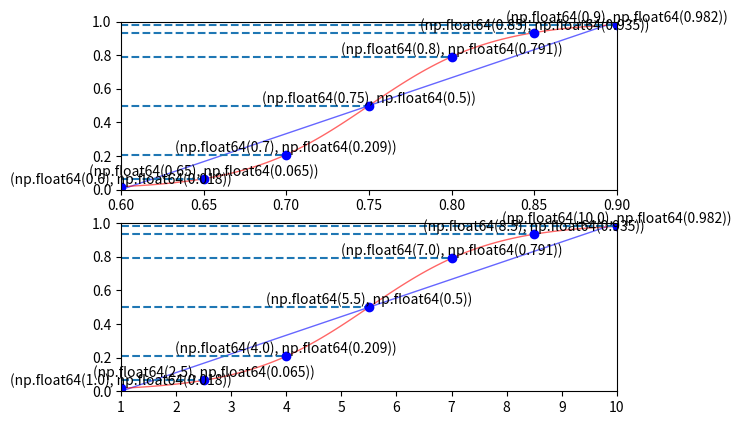

Write Python code to recreate this figure.
import numpy as np
import matplotlib.pyplot as plt
from scipy.special import expit


# this is our function to calculate the feature value
def gx(k, m, x):
    return expit(k*(x+m))

def ggx(k, m, x):
    return expit(k*(x+m))

# f(x) = expit(x)
# g(x) = ax+b
# f(g(x)) 的导数为 y(1-y)a
# https://blog.csdn.net/Su_Mo/article/details/79281623
def cal_k_for_gx(min_val: float, max_val: float):
    # this step just make the gx function more curvy
    rg = (max_val-min_val) / 2
    return 4 / rg


def w_sigmoid(min_val: float, max_val: float, x):
    k = cal_k_for_gx(min_val, max_val)
    m = (min_val + (max_val-min_val)/2)
    rg = max_val - min_val
    x = m + (x-min_val)/2
    return expit(k*(x-m))*2 -1


#  visual_gx sigmoid function by the given min_value and max_value
def visual_gxs(params: np.ndarray):
    f, axs = plt.subplots(len(params), 1, sharey=False, sharex=False)

    for i in range(0, len(params)):
        min_val = params[i][0]
        max_val = params[i][1]
        mean = min_val + (max_val - min_val) / 2

        gk = cal_k_for_gx(min_val, max_val)
        k = 1 / (max_val - min_val)

        print(min_val, max_val, mean, gk)
        x = np.linspace(min_val, max_val, 100)

        xx = np.linspace(min_val, max_val, 7)
        yy = gx(gk, -mean, xx)

        axs[i].plot(x, k * (x - min_val), 'b-', lw=1, alpha=0.6)
        axs[i].plot(x, gx(gk, -mean, x), 'r-', lw=1, alpha=0.6, label='logistic cdf')
        # axs[i].plot(x, w_sigmoid(min_val, max_val, x), 'g-', lw=1, alpha=0.6, label='logistic cdf')
        # axs[i].plot(x, gx(gk, -mean, x)*2, 'r-', lw=1, alpha=0.6, label='logistic cdf')


        # axs[i].plot(mean, gx(gk, -mean, mean), 'r.')
        # axs[i].text(mean, gx(gk, -mean, mean), (mean, gx(gk, -mean, mean)), ha='center', va='bottom', fontsize=10)
        #
        # axs[i].plot(mean, w_sigmoid(min_val, max_val, mean), 'g.')
        # axs[i].text(mean, w_sigmoid(min_val, max_val, mean), (mean, w_sigmoid(min_val, max_val, mean)), ha='center',
        #             va='bottom', fontsize=10)

        for a, b in zip(xx, yy):
            axs[i].hlines(b, 0, a, linestyles="--")
            axs[i].plot(a, b, 'bo')
            axs[i].text(a, b, (round(a, 3), round(b, 3)), ha='center', va='bottom', fontsize=10)

        axs[i].set_ylim(bottom=0, top=1)
        axs[i].set_xlim(left=min_val, right=max_val)
    plt.show()
    return


if __name__ == "__main__":
    params = np.array([[0.6,0.9],[1,10]])
    visual_gxs(params)